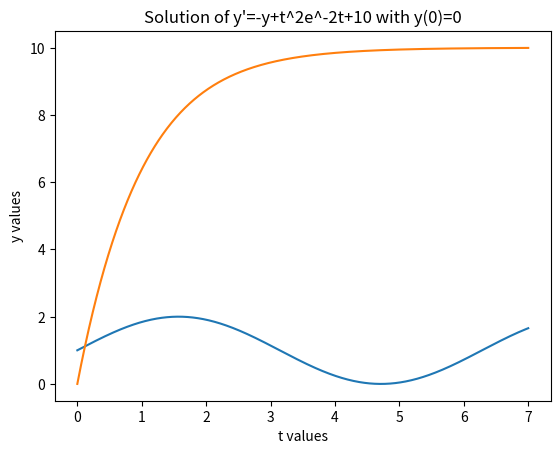

This figure's Python source:
import numpy as np                  # for arrays
import matplotlib.pyplot as plt     # for plotting
from scipy.integrate import odeint  # for solving ordinary differential equations

##################################################################################
# plot_solution:: plots y vs t                                                   #
##################################################################################
def plot_solution(time, sol, title):
    plt.plot(time, sol)
    plt.xlabel('t values')
    plt.ylabel('y values')
    plt.title(title)
    plt.show()

##################################################################################
# time_range:: returns a range of 700 points between 0 & 7                       #
##################################################################################
def time_range():
    return np.linspace(0, 7, 700)

##################################################################################
# ode1:: y' = cos(t)                                                        #
##################################################################################
def ode1(y, t):
    return np.cos(t)

##################################################################################
# ode2:: y' = -y+t^2e^-2t+10                                                     #
##################################################################################
def ode2(y, t):
    return -y + t**2 * np.exp(-2*t) + 10

##################################################################################
# problem1_sol:: first problem solver                                            #
##################################################################################
def problem1_sol():
    y_init = 1
    time = time_range()
    solution = odeint(ode1, y_init, time)
    plot_solution(time, solution, "Solution of y'=cos(t) with y(0)=1")

##################################################################################
# problem2_sol:: second problem solver                                           #
##################################################################################
def problem2_sol():
    y_init = 0
    time = time_range()
    solution = odeint(ode2, y_init, time)
    plot_solution(time, solution, "Solution of y'=-y+t^2e^-2t+10 with y(0)=0")

##################################################################################
# main:: project entry point                                                     #
##################################################################################
def main():
    # solve 1st problem
    problem1_sol()

    # solve 2nd problem
    problem2_sol()

# call main
main()
